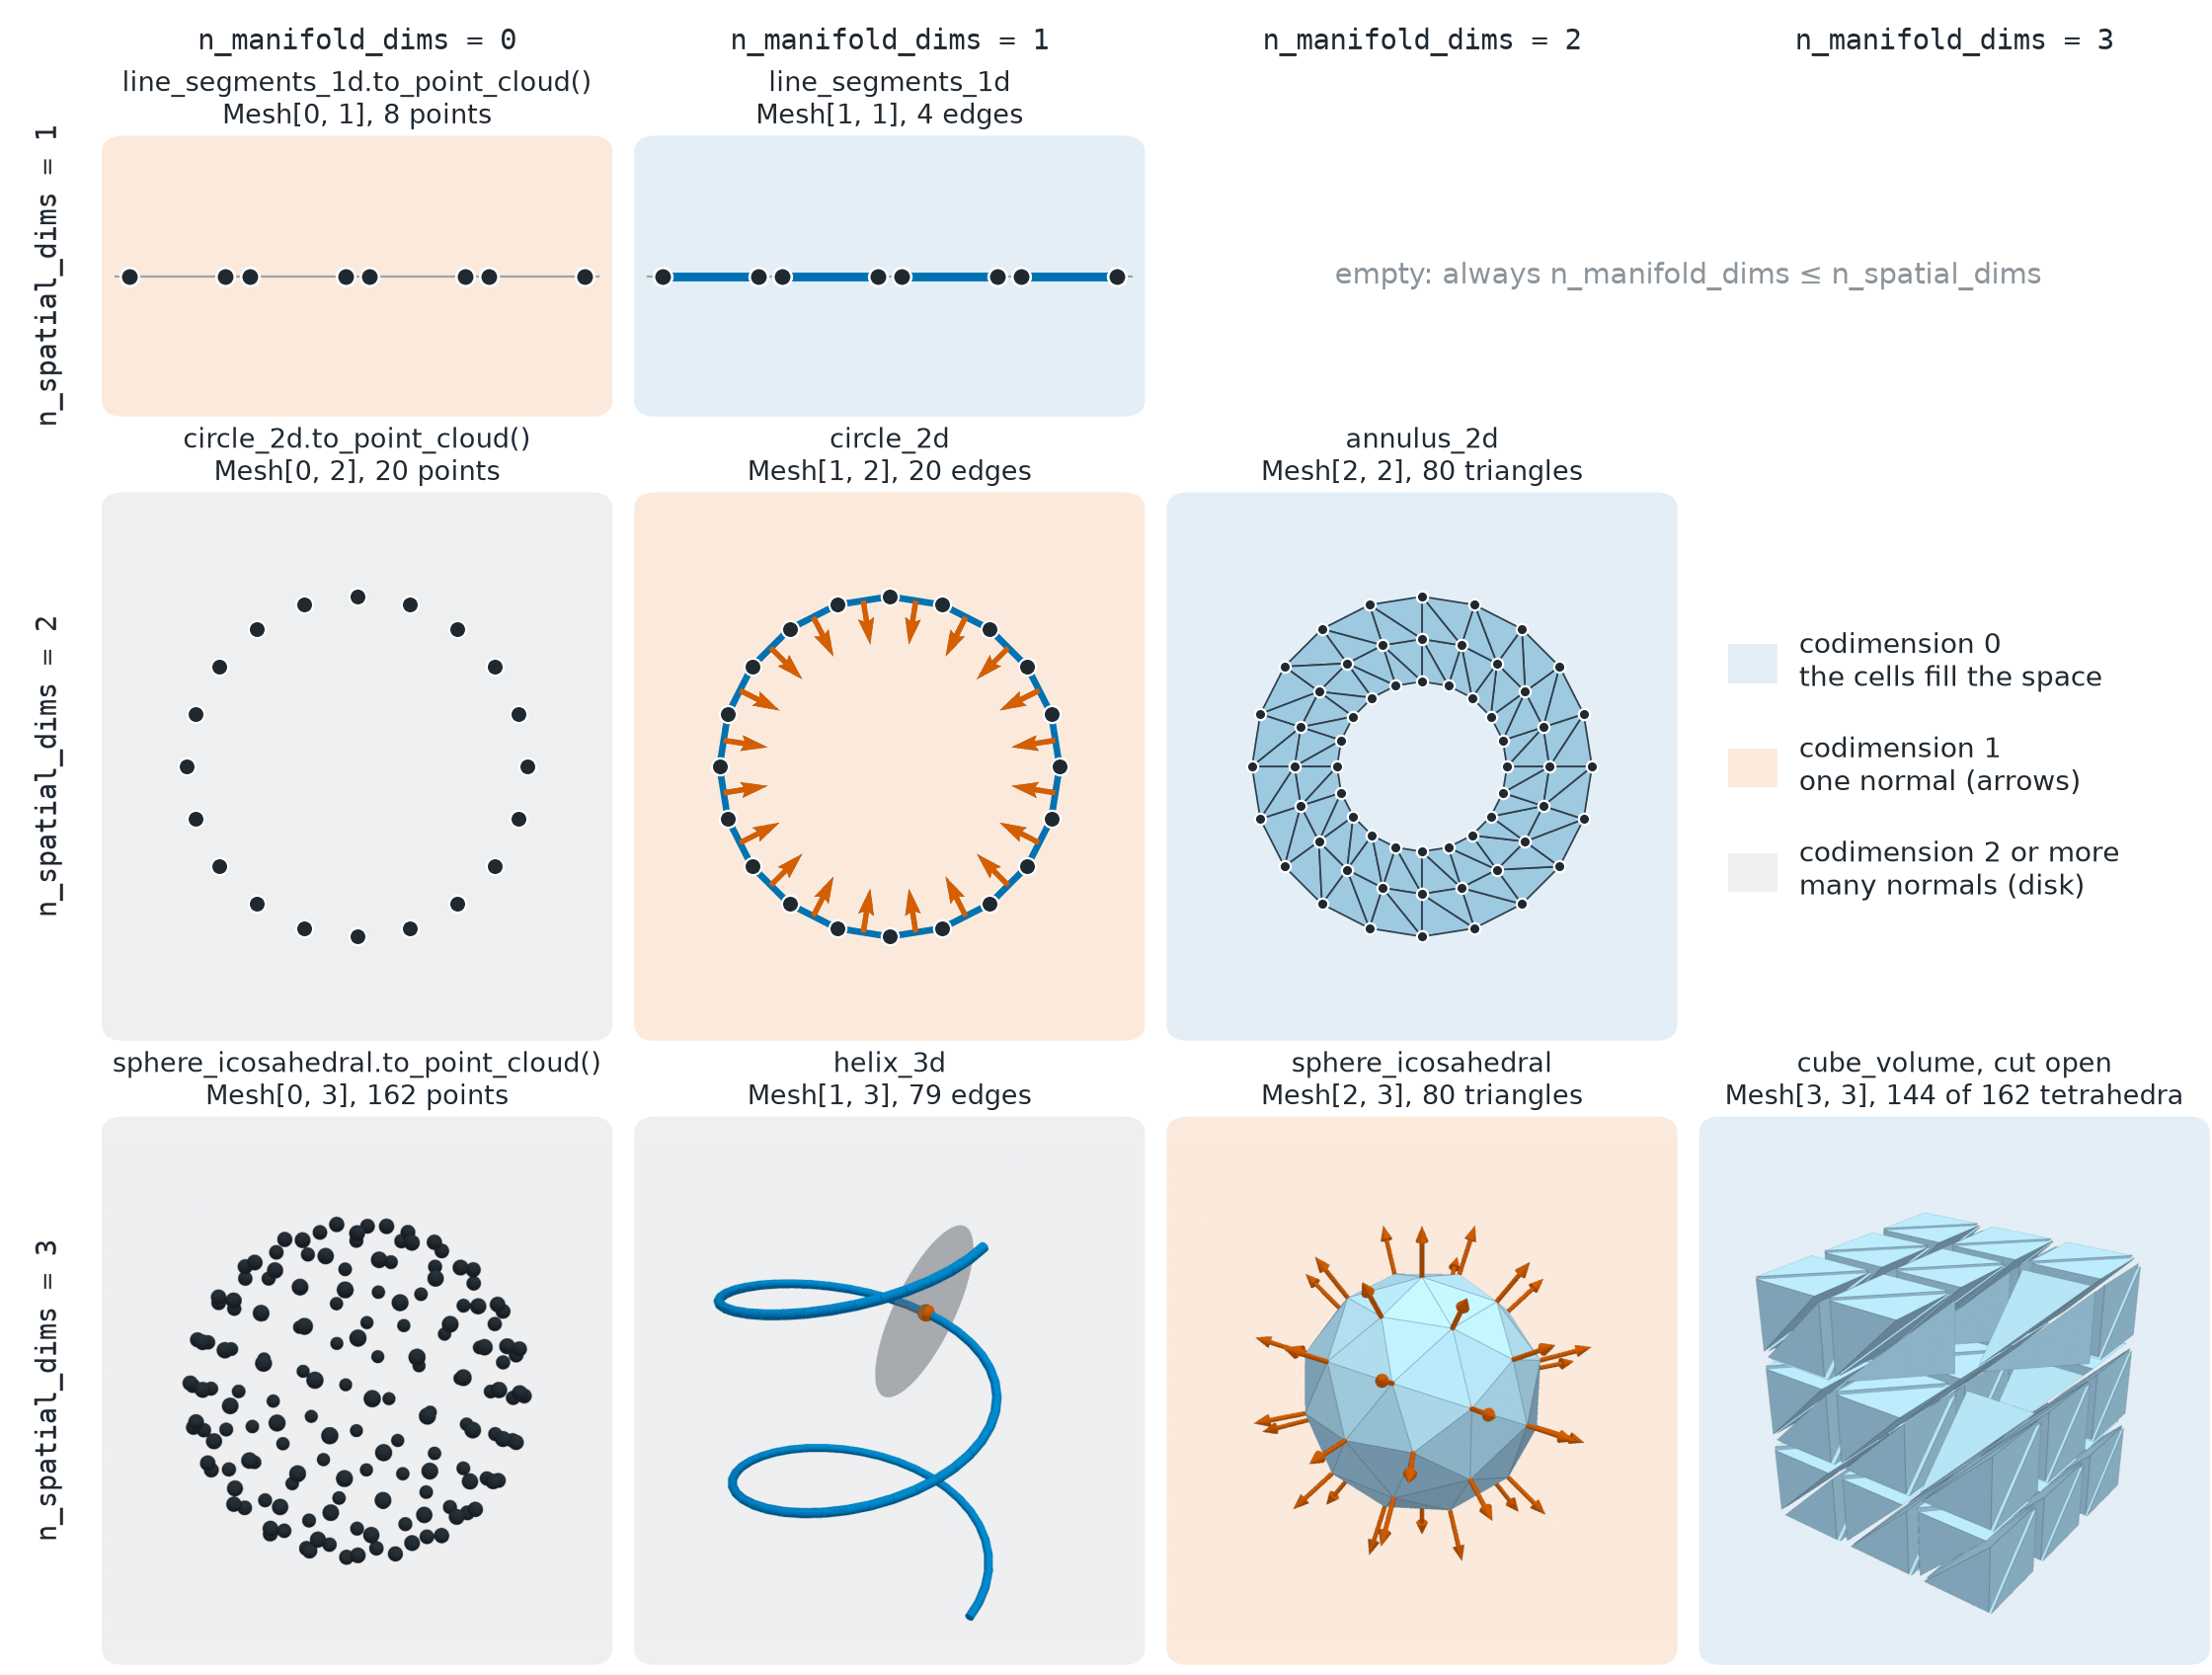

Python code for this plot:
# SPDX-FileCopyrightText: Copyright (c) 2023 - 2026 NVIDIA CORPORATION & AFFILIATES.
# SPDX-FileCopyrightText: All rights reserved.
# SPDX-License-Identifier: Apache-2.0
#
# Licensed under the Apache License, Version 2.0 (the "License");
# you may not use this file except in compliance with the License.
# You may obtain a copy of the License at
#
# http://www.apache.org/licenses/LICENSE-2.0
#
# Unless required by applicable law or agreed to in writing, software
# distributed under the License is distributed on an "AS IS" BASIS,
# WITHOUT WARRANTIES OR CONDITIONS OF ANY KIND, either express or implied.
# See the License for the specific language governing permissions and
# limitations under the License.

"""Draw one primitive for each Mesh[m, s] with m <= s <= 3, shaded by codimension."""

from pathlib import Path

import matplotlib.pyplot as plt
import numpy as np
import pyvista as pv
from _style import (
    EDGE,
    RESULT,
    SECOND,
    SURFACE,
    SURFACE_EDGE,
    TEXT,
    VIEW_VECTOR,
    clean_axis,
    render,
    save,
    spheres,
)
from matplotlib.collections import LineCollection, PolyCollection
from matplotlib.colors import to_rgb
from matplotlib.patches import FancyBboxPatch, Patch

from physicsnemo.mesh.io import to_pyvista
from physicsnemo.mesh.primitives.curves import circle_2d, helix_3d, line_segments_1d
from physicsnemo.mesh.primitives.planar import annulus_2d
from physicsnemo.mesh.primitives.surfaces import sphere_icosahedral
from physicsnemo.mesh.primitives.volumes import cube_volume

OUTPUT = Path(__file__).parent / "mesh_dimensions.png"

# Background tint of a panel, by codimension (2 stands for 2 or more).
TINTS = {0: "#e3eef7", 1: "#fbeadb", 2: "#eeeff1"}
TINT_LABELS = {
    0: "codimension 0\nthe cells fill the space",
    1: "codimension 1\none normal direction (arrows)",
    2: "codimension 2 or more\nmany normal directions (disk)",
}
NOUNS = {0: "points", 1: "edges", 2: "triangles", 3: "tetrahedra"}


def _primitives():
    """The mesh of each filled panel, keyed by its Mesh[m, s]."""

    segments = line_segments_1d.load(n_segments=4, gap=0.25)
    circle = circle_2d.load(n_points=20)
    sphere = sphere_icosahedral.load(subdivisions=1)
    return {
        (0, 1): ("line_segments_1d.to_point_cloud()", segments.to_point_cloud()),
        (1, 1): ("line_segments_1d", segments),
        (0, 2): ("circle_2d.to_point_cloud()", circle.to_point_cloud()),
        (1, 2): ("circle_2d", circle),
        (2, 2): ("annulus_2d", annulus_2d.load(n_radial=3, n_angular=20)),
        (0, 3): (
            "sphere_icosahedral.to_point_cloud()",
            sphere_icosahedral.load(subdivisions=2).to_point_cloud(),
        ),
        (1, 3): ("helix_3d", helix_3d.load(height=3.0, n_turns=2.0, n_points=80)),
        (2, 3): ("sphere_icosahedral", sphere),
        (3, 3): ("cube_volume, cut open", cube_volume.load(subdivisions=3)),
    }


def _tinted(image, tint):
    """Replace the white background of a rendered image by a tint."""

    image = image.astype(float) / 255.0
    whiteness = image.min(axis=-1, keepdims=True)
    # Blend by how white each pixel is, so antialiased edges keep their shape.
    weight = np.clip((whiteness - 0.92) / 0.08, 0.0, 1.0)
    return image * (1 - weight) + np.array(to_rgb(tint)) * weight


def _draw_1d(axis, mesh):
    """A mesh in 1D space, drawn on a number line."""

    x = mesh.points[:, 0].numpy()
    axis.plot([x.min() - 0.15, x.max() + 0.15], [0, 0], color=EDGE, lw=1.0, zorder=1)
    if mesh.n_manifold_dims == 1:
        segments = [[(x[a], 0.0), (x[b], 0.0)] for a, b in mesh.cells.numpy()]
        axis.add_collection(LineCollection(segments, colors=SECOND, linewidths=4.0))
    axis.scatter(
        x, np.zeros_like(x), s=70, color=TEXT, edgecolor="white", lw=1.2, zorder=3
    )
    clean_axis(axis, ((x.min() - 0.2, x.max() + 0.2), (-0.12, 0.12)))


def _draw_2d(axis, mesh):
    """A mesh in 2D space, with cell normals on a curve."""

    points = mesh.points.numpy()
    if mesh.n_manifold_dims == 2:
        axis.add_collection(
            PolyCollection(
                points[mesh.cells.numpy()],
                facecolors=SURFACE,
                edgecolors=SURFACE_EDGE,
                linewidths=0.8,
            )
        )
    elif mesh.n_manifold_dims == 1:
        axis.add_collection(
            LineCollection(points[mesh.cells.numpy()], colors=SECOND, linewidths=3.0)
        )
        centers = mesh.cell_centroids.numpy()
        normals = mesh.cell_normals.numpy()
        axis.quiver(
            centers[:, 0],
            centers[:, 1],
            normals[:, 0],
            normals[:, 1],
            color=RESULT,
            scale=11.0,
            width=0.011,
            zorder=4,
        )
    size = 26 if mesh.n_manifold_dims == 2 else 60
    axis.scatter(
        points[:, 0],
        points[:, 1],
        s=size,
        color=TEXT,
        edgecolor="white",
        lw=1.0,
        zorder=3,
    )
    clean_axis(axis, ((-1.45, 1.45), (-1.45, 1.45)))


def _render_3d(mesh):
    """A mesh in 3D space, with point normals on a surface and a normal disk on a curve."""

    radius = 0.045
    actors = []
    if mesh.n_manifold_dims == 0:
        actors.append((spheres(mesh.points.numpy(), radius=radius), {"color": TEXT}))
    elif mesh.n_manifold_dims == 1:
        dataset = to_pyvista(mesh)
        actors.append((dataset.tube(radius=0.035), {"color": SECOND}))
        # Every vector in the disk is normal to the curve at its center.
        i = mesh.n_points // 2 + 10
        tangent = (mesh.points[i + 1] - mesh.points[i - 1]).numpy()
        disk = pv.Disc(
            center=mesh.points[i].numpy(),
            inner=0.0,
            outer=0.75,
            normal=tangent,
            c_res=60,
        )
        actors.append((disk, {"color": "#8a949c", "opacity": 0.55}))
        actors.append(
            (spheres(mesh.points[i : i + 1].numpy(), radius=0.07), {"color": RESULT})
        )
    elif mesh.n_manifold_dims == 2:
        actors.append(
            (
                to_pyvista(mesh),
                {
                    "color": SURFACE,
                    "show_edges": True,
                    "edge_color": SURFACE_EDGE,
                    "line_width": 0.8,
                },
            )
        )
        arrows = pv.PolyData(mesh.points.numpy())
        arrows["normals"] = mesh.point_normals.numpy()
        glyphs = arrows.glyph(
            orient="normals",
            scale=False,
            factor=0.42,
            geom=pv.Arrow(tip_length=0.3, tip_radius=0.12, shaft_radius=0.045),
        )
        actors.append((glyphs, {"color": RESULT}))
    else:
        # Drop the cells in the octant that faces the camera, and shrink the rest.
        offsets = mesh.cell_centroids - mesh.points.mean(dim=0)
        facing = (offsets * offsets.new_tensor(VIEW_VECTOR) > 0).all(dim=1)
        cut = to_pyvista(mesh).extract_cells((~facing).nonzero().squeeze(1).numpy())
        actors.append(
            (
                cut.shrink(0.8),
                {
                    "color": SURFACE,
                    "show_edges": True,
                    "edge_color": SURFACE_EDGE,
                    "line_width": 0.6,
                },
            )
        )
    zoom = 0.95 if mesh.n_manifold_dims == 3 else 1.25
    return render(actors, window_size=(800, 800), zoom=zoom)


def main():
    """Generate the documentation image."""

    figure = plt.figure(figsize=(14.0, 10.6))
    grid = figure.add_gridspec(
        3,
        4,
        height_ratios=(0.5, 1.0, 1.0),
        left=0.05,
        right=0.995,
        top=0.915,
        bottom=0.01,
        hspace=0.2,
        wspace=0.08,
    )
    for name, mesh in _primitives().values():
        m, s = mesh.n_manifold_dims, mesh.n_spatial_dims
        axis = figure.add_subplot(grid[s - 1, m])
        tint = TINTS[min(mesh.codimension, 2)]
        box = axis.get_position()
        figure.add_artist(
            FancyBboxPatch(
                (box.x0, box.y0),
                box.width,
                box.height,
                boxstyle="round,pad=0.004,rounding_size=0.01",
                transform=figure.transFigure,
                facecolor=tint,
                edgecolor="none",
                zorder=0,
            )
        )
        if s == 1:
            _draw_1d(axis, mesh)
        elif s == 2:
            _draw_2d(axis, mesh)
        else:
            axis.imshow(_tinted(_render_3d(mesh), tint))
            axis.set_axis_off()
        axis.set_zorder(1)
        count = mesh.n_points if m == 0 else mesh.n_cells
        figure.text(
            (box.x0 + box.x1) / 2,
            box.y1 + 0.006,
            f"{name}\nMesh[{m}, {s}], {count} {NOUNS[m]}",
            ha="center",
            va="bottom",
            fontsize=12,
        )

    # Column and row headers.
    for m in range(4):
        box = figure.add_subplot(grid[2, m]).get_position()
        figure.axes[-1].remove()
        figure.text(
            (box.x0 + box.x1) / 2,
            0.975,
            f"n_manifold_dims = {m}",
            ha="center",
            va="center",
            fontsize=13,
            family="DejaVu Sans Mono",
        )
    for s in (1, 2, 3):
        probe = figure.add_subplot(grid[s - 1, 0])
        box = probe.get_position()
        probe.remove()
        figure.text(
            0.022,
            (box.y0 + box.y1) / 2,
            f"n_spatial_dims = {s}",
            rotation=90,
            ha="center",
            va="center",
            fontsize=13,
            family="DejaVu Sans Mono",
        )

    # The empty upper triangle: a manifold never has more dimensions than its space.
    probe = figure.add_subplot(grid[0, 2:])
    box = probe.get_position()
    probe.remove()
    figure.text(
        (box.x0 + box.x1) / 2,
        (box.y0 + box.y1) / 2,
        "empty: always n_manifold_dims ≤ n_spatial_dims",
        ha="center",
        va="center",
        fontsize=13,
        color="#8a949c",
    )

    # The legend fills the empty panel of Mesh[3, 2].
    probe = figure.add_subplot(grid[1, 3])
    box = probe.get_position()
    probe.remove()
    figure.legend(
        handles=[
            Patch(facecolor=TINTS[c], edgecolor="none", label=TINT_LABELS[c])
            for c in TINTS
        ],
        loc="center",
        ncol=1,
        frameon=False,
        fontsize=12.5,
        labelspacing=1.4,
        handlelength=2.2,
        handleheight=1.8,
        bbox_to_anchor=((box.x0 + box.x1) / 2 - 0.015, (box.y0 + box.y1) / 2),
    )
    save(figure, OUTPUT)


if __name__ == "__main__":
    main()
